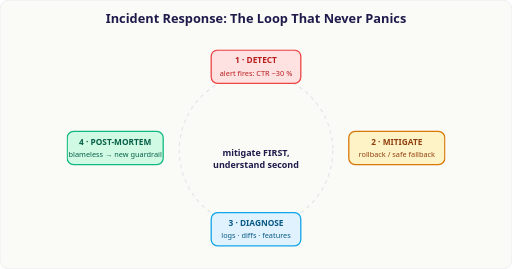
t = 0.00 s
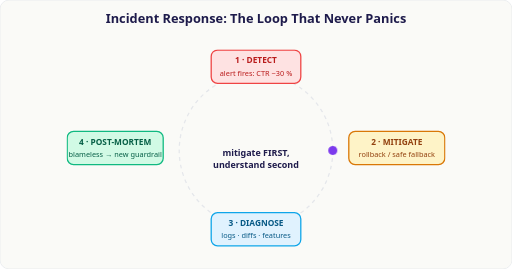
t = 2.00 s
t = 4.00 s: frame unchanged from t = 0.00 s, image omitted
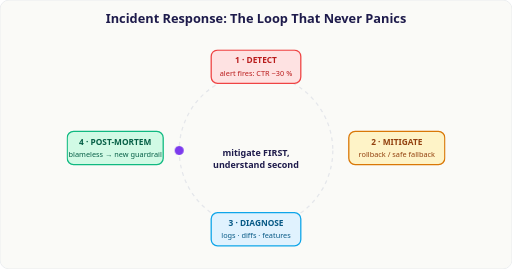
t = 6.00 s

The animated SVG that drew these frames (rendered in a browser with its animation timeline set to each time). Animation: 1 CSS @keyframes rule; one cycle of 8.00 s, repeats indefinitely.

<svg xmlns="http://www.w3.org/2000/svg" viewBox="0 0 800 420" font-family="system-ui,sans-serif">
  <style>
    .orbit{animation:o 8s linear infinite;transform-origin:400px 235px}
    @keyframes o{to{transform:rotate(360deg)}}
    .counter{animation:c 8s linear infinite reverse;transform-origin:0 0}
  </style>
  <rect width="800" height="420" rx="14" fill="#FAFAF7" stroke="#E5E7EB"/>
  <text x="400" y="36" text-anchor="middle" font-size="20" font-weight="700" fill="#1E1B4B">Incident Response: The Loop That Never Panics</text>

  <circle cx="400" cy="235" r="120" fill="none" stroke="#E5E7EB" stroke-width="2" stroke-dasharray="6 6"/>
  <g class="orbit"><circle cx="400" cy="115" r="7" fill="#7C3AED"/></g>

  <g text-anchor="middle" font-size="13">
    <rect x="330" y="78" width="140" height="52" rx="10" fill="#FEE2E2" stroke="#EF4444" stroke-width="2"/>
    <text x="400" y="99" font-weight="800" fill="#B91C1C">1 · DETECT</text>
    <text x="400" y="118" fill="#B91C1C" font-size="11.5">alert fires: CTR −30 %</text>

    <rect x="545" y="205" width="150" height="52" rx="10" fill="#FEF3C7" stroke="#D97706" stroke-width="2"/>
    <text x="620" y="226" font-weight="800" fill="#92400E">2 · MITIGATE</text>
    <text x="620" y="245" fill="#92400E" font-size="11.5">rollback / safe fallback</text>

    <rect x="330" y="332" width="140" height="52" rx="10" fill="#E0F2FE" stroke="#0EA5E9" stroke-width="2"/>
    <text x="400" y="353" font-weight="800" fill="#075985">3 · DIAGNOSE</text>
    <text x="400" y="372" fill="#075985" font-size="11.5">logs · diffs · features</text>

    <rect x="105" y="205" width="150" height="52" rx="10" fill="#D1FAE5" stroke="#10B981" stroke-width="2"/>
    <text x="180" y="226" font-weight="800" fill="#065F46">4 · POST-MORTEM</text>
    <text x="180" y="245" fill="#065F46" font-size="11.5">blameless → new guardrail</text>
  </g>

  <text x="400" y="243" text-anchor="middle" font-size="14" font-weight="700" fill="#1E1B4B">mitigate FIRST,</text>
  <text x="400" y="262" text-anchor="middle" font-size="14" font-weight="700" fill="#1E1B4B">understand second</text>
</svg>
